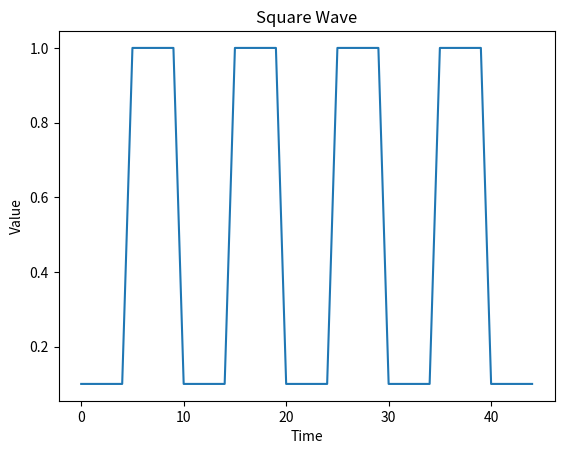

Python code for this plot:

#install matplotlib if it is not already installed in your system
# sudo apt-get install python3-matplotlib
# run either as python3 <this script name> or add the path to python3 binary as at the top of the file #!<python3 binary path> 
import matplotlib.pyplot as plt
plt.plot([0.1,0.1,0.1,0.1,0.1,1,1,1,1,1,0.1,0.1,0.1,0.1,0.1,1,1,1,1,1,0.1,0.1,0.1,0.1,0.1,1,1,1,1,1,0.1,0.1,0.1,0.1,0.1,1,1,1,1,1,0.1,0.1,0.1,0.1,0.1])
plt.ylabel('Value')
plt.xlabel('Time')
plt.title('Square Wave')
plt.show()
